Photos from the image-classification dataset "cleaned_data" in the GitHub repository ChamHerman/mango-ripeness-grading. Its 3 classes are: fully ripe, overripe, unripe.

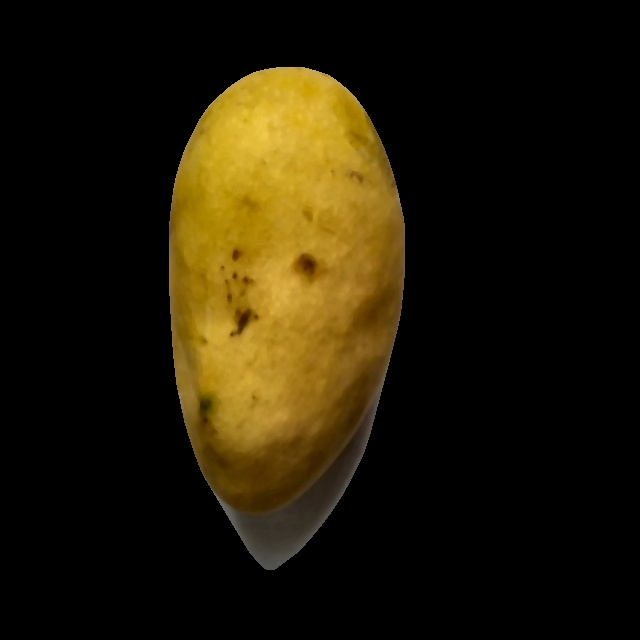
Label: fully ripe

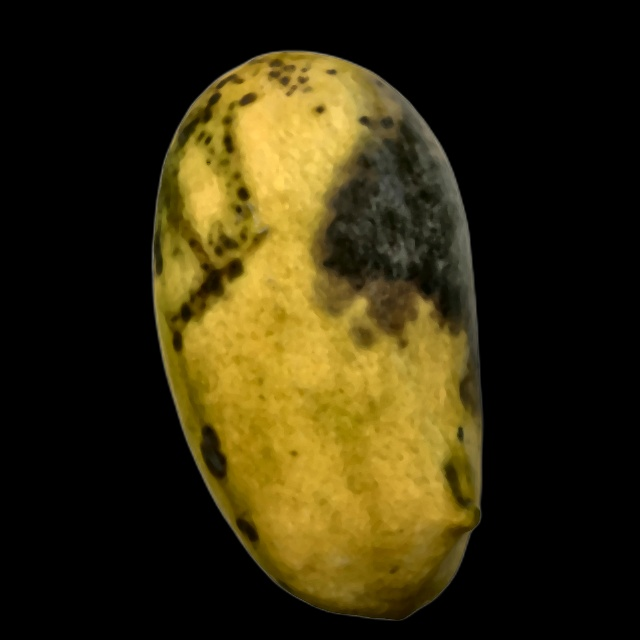
Label: overripe

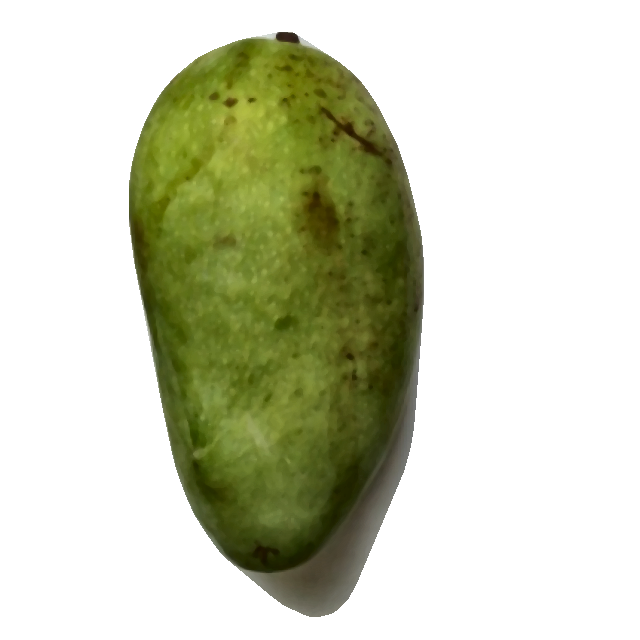
Label: unripe

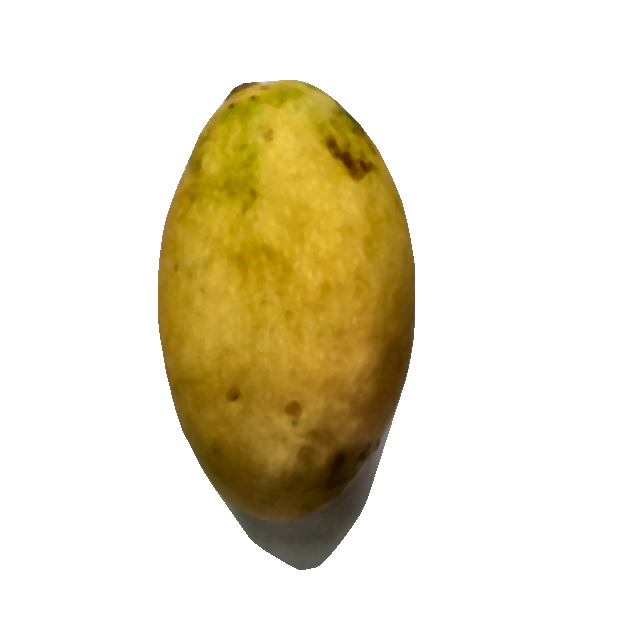
Label: fully ripe

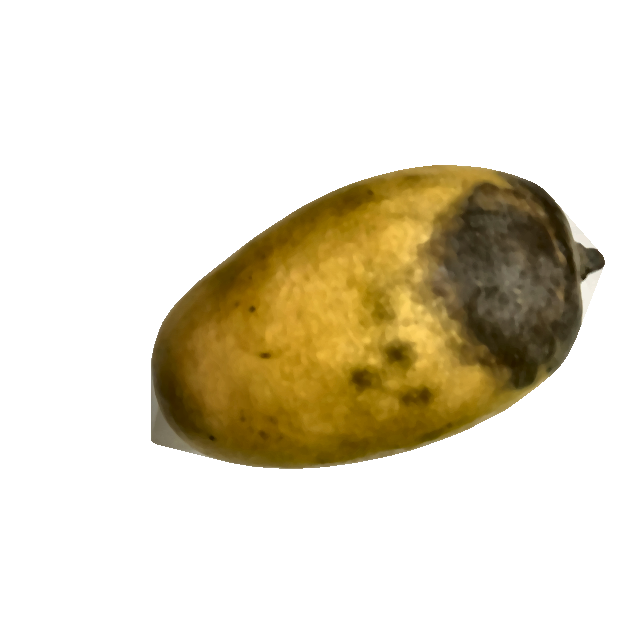
Label: overripe

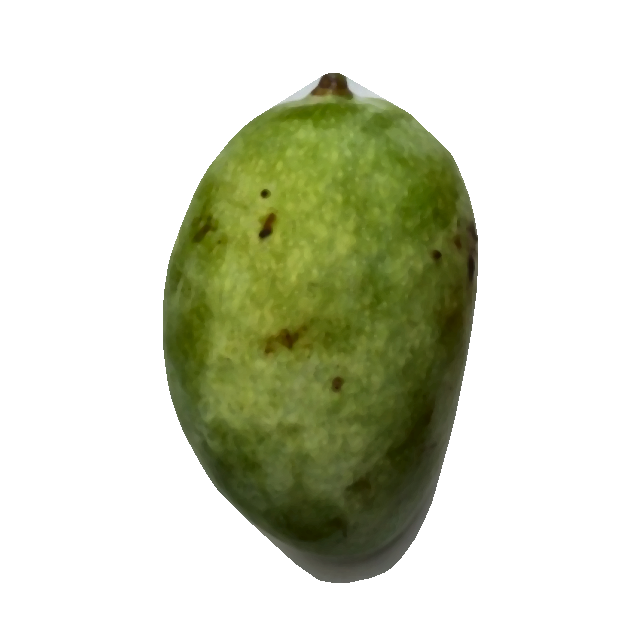
Label: unripe
